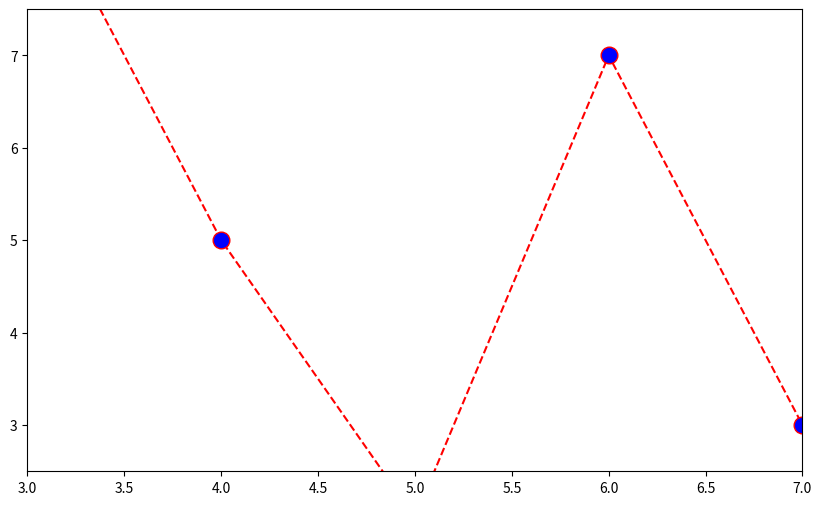

Here is the Python script that generated this plot:
# Mat05.py

import matplotlib.pyplot as plt
import numpy as np

a = np.arange(0,9)
b = [1,4,6,9,5,2,7,3,8]

plt.figure(figsize=(10,6))
plt.plot(a,b,
         color='red',linestyle='dashed',
         marker='o',markerfacecolor='blue',
         markersize=12)
plt.xlim([3,7])
plt.ylim([2.5,7.5])
plt.show()
